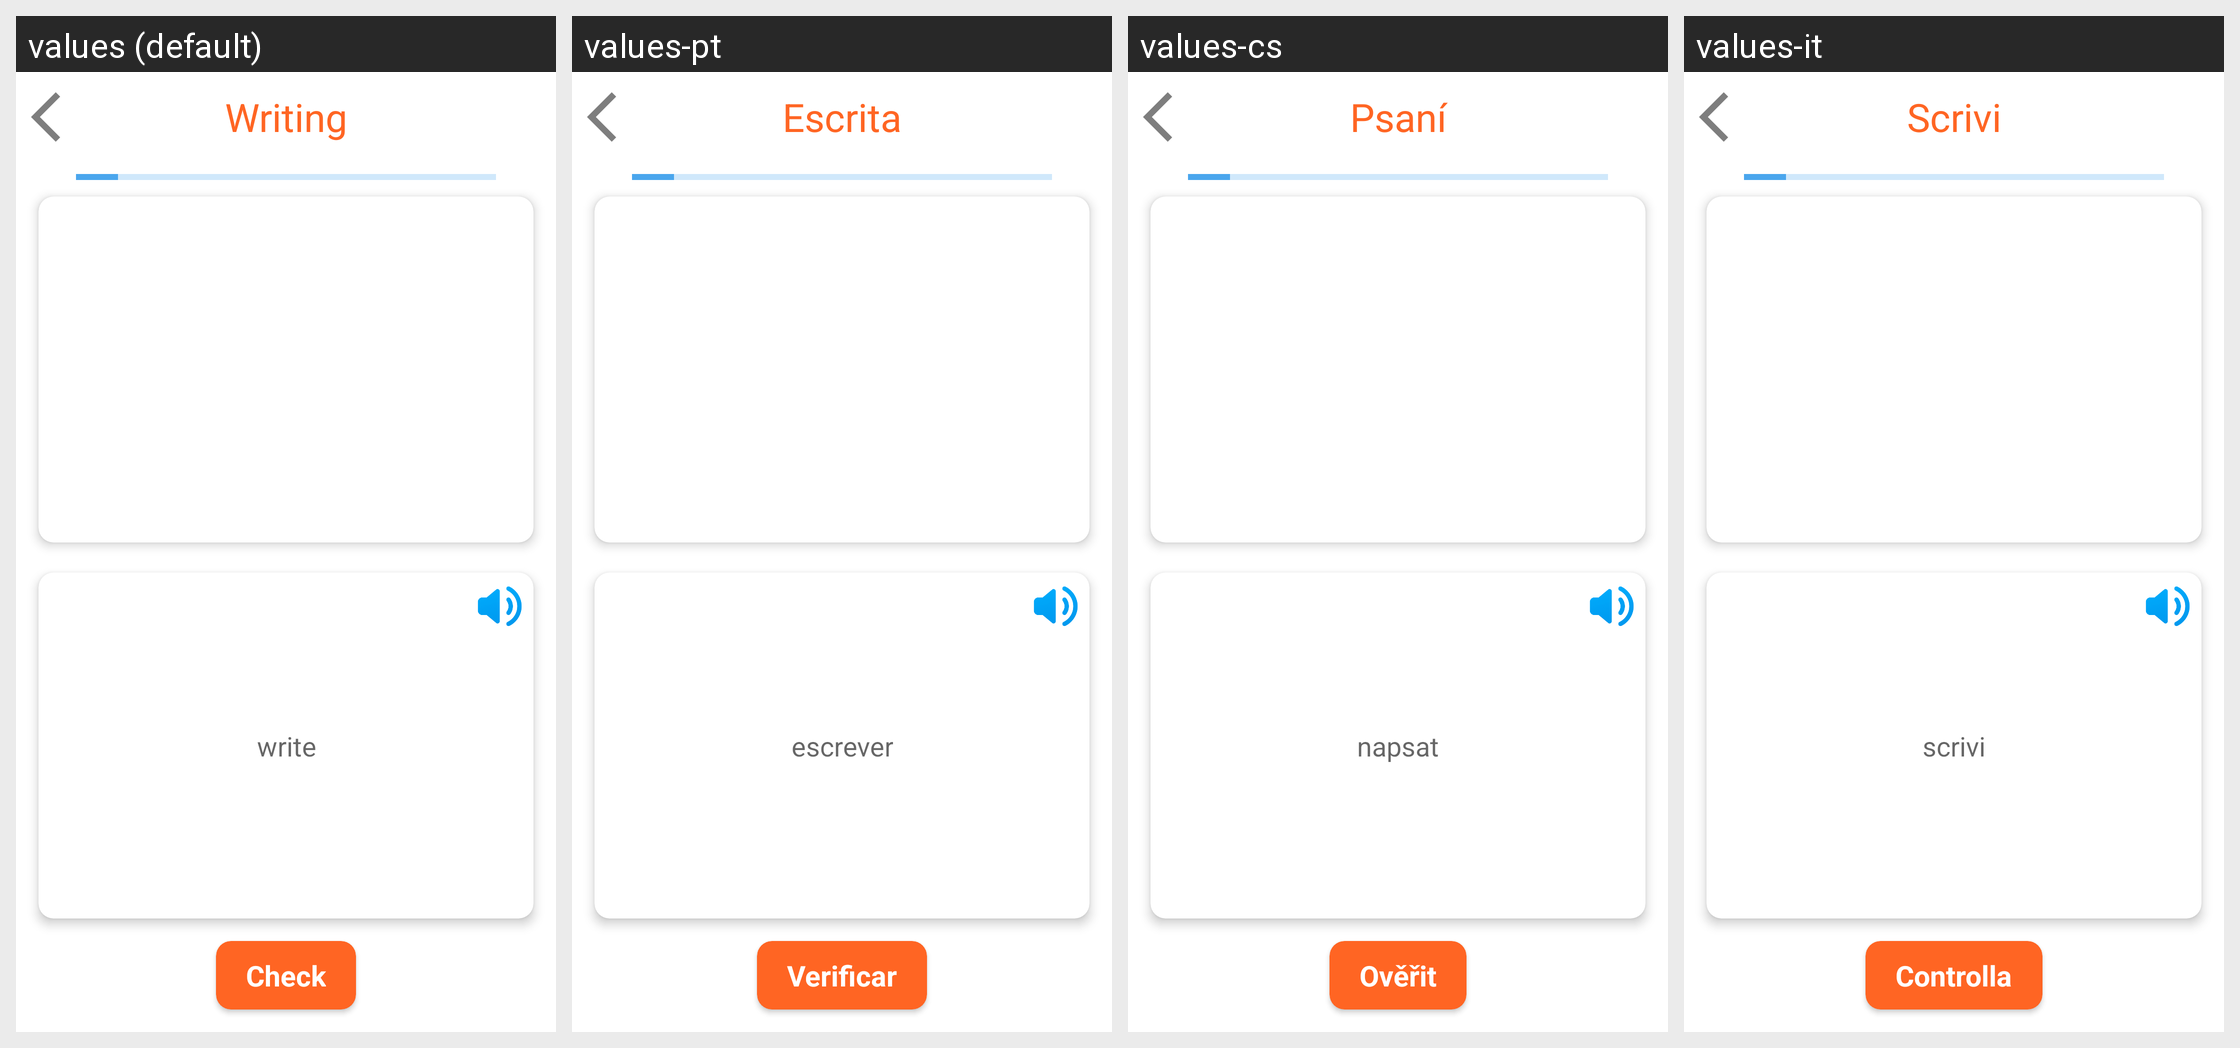

Translations of the strings shown on this Android screen, per locale in the grid:
Android screen res/layout/fragment_game_write_word.xml rendered under 4 locales, left to right: values (default), values-pt, values-cs, values-it. Device: Nexus 5 (rendered at 1080×1920; each locale shown at half size, 540×960, under a caption strip naming it); theme Theme.German_Books.
Other locales in the repository, not shown: values-ar, values-de, values-es, values-fr, values-ko, values-pl, values-ro, values-ru, values-tr, values-uk.
Strings drawn on this screen, with the default value and each locale's value (text and hints the layout hard-codes, and strings that could not be matched under every locale, appear in the picture but are not listed):

writeWordTitle
  values: Writing
  values-pt: Escrita
  values-cs: Psaní
  values-it: Scrivi

write
  values: write
  values-pt: escrever
  values-cs: napsat
  values-it: scrivi

check
  values: Check
  values-pt: Verificar
  values-cs: Ověřit
  values-it: Controlla
